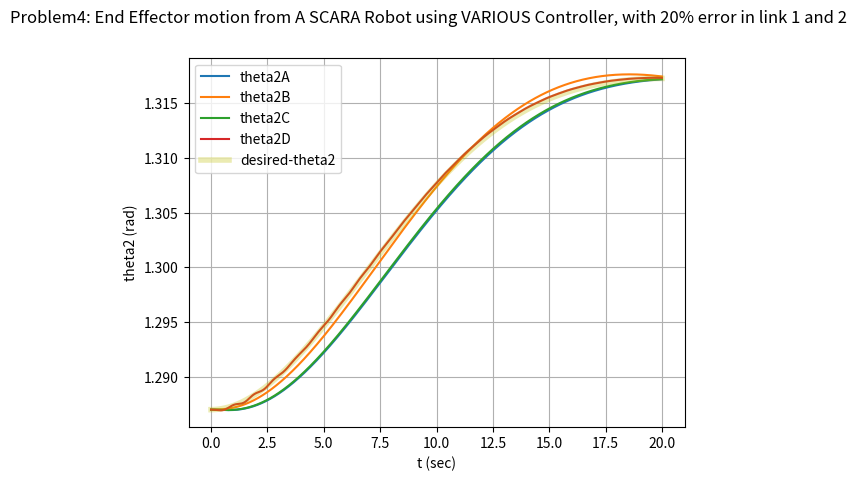

This chart was generated by the following Python code:
import numpy as np
from scipy.integrate import odeint
import matplotlib.pyplot as plt
import math
from mpl_toolkits.mplot3d import axes3d
from numpy import sin, cos, pi, outer, ones, size, linspace

# Parameters
# For Arm1
l1 = 0.3   # m, Length of arm1
r1 = l1/2
R1 = 0.02   # m, Radius of Arm 1
D1 = 400    # kg/m^3, Density of Arm 1
m1 = (math.pi * R1 * R1 * l1) * D1      # kg, Mass of Arm 1
J1 = (1 / 3) * m1 * l1 * l1     # Inertia about end point for Arm1

# For Arm2
l2 = 0.2     # m,Length of Arm2
r2 = l2/2
R2 = 0.02       # m, Radius of Arm 2
D2 = 1000       # kg/m^3, Density of Arm 2
m2 = (math.pi * R2 * R2 * l2) * D2     # kg, Mass of Arm 2
J2 = (1 / 3) * m2 * l2 * l2             # Inertia about end point for Arm2]

# For Arm3
l3 = 0.1      # m,Length of Arm2
r3 = l3/2
R3 = 0.02       # m, Radius of Arm 2
D3 = 1000       # kg/m^3, Density of Arm 2
m3 = (math.pi * R3 * R3 * l3) * D3     # kg, Mass of Arm 2
J3 = (1 / 3) * m3 * l3 * l3            # Inertia about end point for Arm2]



# New parameters with 20% error

# For Arm1
l1_e = 0.3*0.8   # m, Length of arm1
r1_e = l1/2
m1_e = (math.pi * R1 * R1 * l1_e) * D1      # kg, Mass of Arm 1
J1_e = (1 / 3) * m1 * l1_e * l1_e     # Inertia about end point for Arm1

# For Arm2
l2_e = 0.2*0.8   # m,Length of Arm2
r2_e = l2/2
m2_e = (math.pi * R2 * R2 * l2_e) * D2     # kg, Mass of Arm 2
J2_e = (1 / 3) * m2 * l2_e * l2_e             # Inertia about end point for Arm2]

# For Arm3
l3_e = 0.1      # m,Length of Arm2
r3_e = l3/2
m3_e = (math.pi * R3 * R3 * l3_e) * D3     # kg, Mass of Arm 2
J3_e = (1 / 3) * m3 * l3_e * l3_e            # Inertia about end point for Arm2


# Motor dynamics

J = np.array([[0.01, 0, 0], [0.01, 0, 0], [0.01, 0, 0]])
B = np.array([[0.001, 0, 0], [0.001, 0, 0], [0.001, 0, 0]])

E1 = []
E2 = []
E3 = []
T = []
g = 9.81


def inversek(x, y, z, l1, l2, l3):
    theta2 = np.arccos((x*x + y*y - l1*l1 - l2*l2)/(2*l1*l2))
    theta1 = np.arctan(y/x) - np.arctan((l2*np.sin(theta2)/(l1 + l2*np.cos(theta2))))

    d = 0.3 - l3 - z

    return theta1, theta2, d


def inversevelocity(theta1, theta2, yd, l1, l2, l3):
    theta1d = (np.sin(theta1+theta2)/(l1*np.sin(theta2)))*yd
    theta2d = ((l2*np.sin(theta1 + theta2) + l1*np.sin(theta1)) / (l1 * l2* np.sin(theta2))) * yd
    return theta1d, theta2d


def inverseacceleation(theta1, theta2, theta1d, theta2d, yd, ydd, l1, l2, l3):
    theta1dd = ydd*(np.sin(theta1+theta2)/(l1*np.sin(theta2))) + \
               ((np.sin(theta2)*cos(theta1+theta2)*(theta1d + theta2d) - np.sin(theta1+theta2)*np.cos(theta2)*theta2d)*yd)/(l1*np.sin(theta2)*np.sin(theta2))

    theta2dd = -theta1dd - (ydd*np.sin(theta1))/(l2*np.sin(theta2)) + (yd*np.sin(theta1 - theta2))/(l2*np.sin(theta2)*np.sin(theta2))

    return theta1dd, theta2dd


# function that returns dy/dt
def modelD(y, t, m1, m2, m3, l1, l2, l3, r1, r2, r3, J1, J2, J3, g, yda, ydb):
    theta1 = y[0]
    theta1d = y[1]
    theta2 = y[2]
    theta2d = y[3]
    d = y[4]
    dd = y[5]

    y_des = 0.06 - (0.15 * t * t) / (tf * tf) + (0.1 * t * t * t) / (tf * tf * tf)
    yd_des = -(0.3 * t) / (tf * tf) + (0.3 * t * t) / (tf * tf * tf)
    ydd_des = -0.3 / (tf * tf) + (0.6 * t) / (tf * tf * tf)

    Q = inversek(0.4, y_des, 0.1, l1, l2, l3)
    d_theta1 = Q[0]
    d_theta2 = Q[1]
    d_d = Q[2]

    Qd = inversevelocity(d_theta1, d_theta2, yd_des, l1, l2, l3)
    d_theta1d = Qd[0]
    d_theta2d = Qd[1]

    Qdd = inverseacceleation(d_theta1, d_theta2, d_theta1d, d_theta2d, yd_des, ydd_des, l1, l2, l3)
    d_theta1dd = Qdd[0]
    d_theta2dd = Qdd[1]

    alpha = J1 + r1 * r1 * m1 + l1 * l1 * m2 + l1 * l1 * m3
    beta = J2 + J3 + l2 * l2 * m3 + m2 * r2 * r2
    gamma = l1 * l2 * m3 + l1 * r2 * m2

    alpha_e = J1_e + r1_e * r1_e * m1_e + l1_e * l1_e * m2_e + l1_e * l1_e * m3_e
    beta_e = J2_e + J3_e + l2_e * l2_e * m3_e + m2_e * r2_e * r2_e
    gamma_e = l1_e * l2_e * m3_e + l1_e * r2_e * m2_e

    e1 = d_theta1 - theta1
    E1.append(e1)
    e1_d = d_theta1d - theta1d

    e2 = d_theta2 - theta2
    e2_d = d_theta2d - theta2d
    E2.append(e2)

    e3 = d_d - d
    E3.append(e3)
    e3_d = 0 - dd

    Kp = np.array([[100, 0, 0],
                   [0, 100, 0],
                   [0, 0, 100]])

    Kd = np.array([[1, 0, 0],
                   [0, 1, 0],
                   [0, 0, 1]])

    # Dynamics for controller (with error)
    MM_e = np.array([[alpha_e + beta_e + 2 * gamma_e * np.cos(theta2), beta_e + 2 * gamma_e * np.cos(theta2), 0],
                   [beta_e + 2 * gamma_e * np.cos(theta2), beta_e, 0],
                   [0, 0, m3_e]]) + J
    C_e = np.array([[-gamma_e * np.sin(theta2) * theta2d, -gamma_e * np.sin(theta2) * (theta2d + theta1d), 0],
                  [gamma_e * np.sin(theta2) * theta1d, 0, 0],
                  [0, 0, 0]]) + B
    G_e = np.transpose(np.array([0, 0, m3_e * g]))

    # [redacted]

    MM = np.array([[alpha + beta + 2*gamma*np.cos(theta2), beta + 2*gamma*np.cos(theta2), 0],
                   [beta + 2*gamma*np.cos(theta2), beta, 0],
                   [0, 0, m3]]) + J
    C = np.array([[-gamma*np.sin(theta2)*theta2d, -gamma*np.sin(theta2)*(theta2d + theta1d), 0],
                  [gamma*np.sin(theta2)*theta1d, 0, 0],
                  [0, 0, 0]]) + B
    G = np.transpose(np.array([0, 0, m3*g]))

    aq = np.transpose([d_theta1dd, d_theta2dd, 0]) - np.matmul(Kd, np.transpose([-e1_d, -e2_d, -e3_d])) - np.matmul(Kp, np.transpose([-e1, -e2, -e3]))

    U = np.matmul(MM_e, aq) + np.matmul(C_e, np.transpose([theta1d, theta2d, dd])) + G_e

    W = (U - np.matmul(C, np.transpose([theta1d, theta2d, dd])) - G)

    dydt = np.matmul(np.linalg.inv(MM), W)

    yd = np.array([theta1d, dydt[0], theta2d, dydt[1], dd, dydt[2]])
    return yd


# function that returns dy/dt
def modelC(y, t, m1, m2, m3, l1, l2, l3, r1, r2, r3, J1, J2, J3, g, yda, ydb):
    theta1 = y[0]
    theta1d = y[1]
    theta2 = y[2]
    theta2d = y[3]
    d = y[4]
    dd = y[5]

    y_des = 0.06 - (0.15 * t * t) / (tf * tf) + (0.1 * t * t * t) / (tf * tf * tf)
    yd_des = -(0.3 * t) / (tf * tf) + (0.3 * t * t) / (tf * tf * tf)
    ydd_des = -0.3 / (tf * tf) + (0.6 * t) / (tf * tf * tf)

    Q = inversek(0.4, y_des, 0.1, l1, l2, l3)
    d_theta1 = Q[0]
    d_theta2 = Q[1]
    d_d = Q[2]

    Qd = inversevelocity(d_theta1, d_theta2, yd_des, l1, l2, l3)
    d_theta1d = Qd[0]
    d_theta2d = Qd[1]

    Qdd = inverseacceleation(d_theta1, d_theta2, d_theta1d, d_theta2d, yd_des, ydd_des, l1, l2, l3)
    d_theta1dd = Qdd[0]
    d_theta2dd = Qdd[1]

    alpha = J1 + r1 * r1 * m1 + l1 * l1 * m2 + l1 * l1 * m3
    beta = J2 + J3 + l2 * l2 * m3 + m2 * r2 * r2
    gamma = l1 * l2 * m3 + l1 * r2 * m2

    alpha_e = J1_e + r1_e * r1_e * m1_e + l1_e * l1_e * m2_e + l1_e * l1_e * m3_e
    beta_e = J2_e + J3_e + l2_e * l2_e * m3_e + m2_e * r2_e * r2_e
    gamma_e = l1_e * l2_e * m3_e + l1_e * r2_e * m2_e

    e1 = d_theta1 - theta1
    E1.append(e1)
    e1_d = d_theta1d - theta1d

    e2 = d_theta2 - theta2
    e2_d = d_theta2d - theta2d
    E2.append(e2)

    e3 = d_d - d
    E3.append(e3)
    e3_d = 0 - dd

    # Computed torque calculation:

    MM_Des = np.array([[0, beta_e + 2*gamma_e*np.cos(d_theta2), 0],
                   [beta_e + 2*gamma_e*np.cos(d_theta2), 0, 0],
                   [0, 0, 0]])

    C_des = np.array([[-gamma_e * np.sin(d_theta2) * d_theta2d, -gamma_e * np.sin(d_theta2) * (d_theta2d + d_theta1d), 0],
                  [gamma_e * np.sin(d_theta2) * d_theta1d, 0, 0],
                  [0, 0, 0]]) + B

    G_des = np.transpose(np.array([0, 0, m3_e * g]))

    # [redacted]

    u1 = 2 * e1 + 1 * e1_d + (alpha_e + beta_e + 2*gamma_e*np.cos(d_theta2) + 0.01)*d_theta1dd + np.matmul(MM_Des[0], np.transpose([d_theta1dd, d_theta2dd, 0])) + \
         np.matmul(C_des[0], np.transpose([d_theta1d, d_theta2d, 0]))
    u2 = 2 * e2 + 1 * e2_d + (beta_e + 0.01)*d_theta2dd + np.matmul(MM_Des[1], np.transpose([d_theta1dd, d_theta2dd, 0])) + \
         np.matmul(C_des[1], np.transpose([d_theta1d, d_theta2d, 0]))
    u3 = 50 * e3 + 0.001 * e3_d + G_des[2]

    MM = np.array([[alpha + beta + 2*gamma*np.cos(theta2), beta + 2*gamma*np.cos(theta2), 0],
                   [beta + 2*gamma*np.cos(theta2), beta, 0],
                   [0, 0, m3]]) + J
    C = np.array([[-gamma*np.sin(theta2)*theta2d, -gamma*np.sin(theta2)*(theta2d + theta1d), 0],
                  [gamma*np.sin(theta2)*theta1d, 0, 0],
                  [0, 0, 0]]) + B
    G = np.transpose(np.array([0, 0, m3*g]))

    U = np.transpose(np.array([u1, u2, u3]))

    W = (U - np.matmul(C, np.transpose([theta1d, theta2d, dd])) - G)

    dydt = np.matmul(np.linalg.inv(MM), W)

    yd = np.array([theta1d, dydt[0], theta2d, dydt[1], dd, dydt[2]])
    return yd


# function that returns dy/dt
def modelB(y, t, m1, m2, m3, l1, l2, l3, r1, r2, r3, J1, J2, J3, g, yda, ydb):
    theta1 = y[0]
    theta1d = y[1]
    theta2 = y[2]
    theta2d = y[3]
    d = y[4]
    dd = y[5]

    y_des = 0.06 - (0.15 * t * t) / (tf * tf) + (0.1 * t * t * t) / (tf * tf * tf)
    yd_des = -(0.3 * t) / (tf * tf) + (0.3 * t * t) / (tf * tf * tf)
    ydd_des = -0.3 / (tf * tf) + (0.6 * t) / (tf * tf * tf)

    Q = inversek(0.4, y_des, 0.1, l1, l2, l3)
    d_theta1 = Q[0]
    d_theta2 = Q[1]
    d_d = Q[2]

    Qd = inversevelocity(d_theta1, d_theta2, yd_des, l1, l2, l3)
    d_theta1d = Qd[0]
    d_theta2d = Qd[1]

    Qdd = inverseacceleation(d_theta1, d_theta2, d_theta1d, d_theta2d, yd_des, ydd_des, l1, l2, l3)
    d_theta1dd = Qdd[0]
    d_theta2dd = Qdd[1]

    alpha = J1 + r1 * r1 * m1 + l1 * l1 * m2 + l1 * l1 * m3
    beta = J2 + J3 + l2 * l2 * m3 + m2 * r2 * r2
    gamma = l1 * l2 * m3 + l1 * r2 * m2

    alpha_e = J1_e + r1_e * r1_e * m1_e + l1_e * l1_e * m2_e + l1_e * l1_e * m3_e
    beta_e = J2_e + J3_e + l2_e * l2_e * m3_e + m2_e * r2_e * r2_e
    gamma_e = l1_e * l2_e * m3_e + l1_e * r2_e * m2_e

    e1 = d_theta1 - theta1
    E1.append(e1)
    e1_d = d_theta1d - theta1d

    e2 = d_theta2 - theta2
    e2_d = d_theta2d - theta2d
    E2.append(e2)

    e3 = d_d - d
    E3.append(e3)
    e3_d = 0 - dd

    # [redacted]

    u1 = 2 * e1 + 1 * e1_d + (alpha_e + beta_e + 2*gamma_e*np.cos(d_theta2) + 0.01)*d_theta1dd
    u2 = 2 * e2 + 1 * e2_d + + (beta_e + 0.01)*d_theta2dd
    u3 = 50*e3 + 0.001*e3_d + m3*g + m3_e*0

    MM = np.array([[alpha + beta + 2*gamma*np.cos(theta2), beta + 2*gamma*np.cos(theta2), 0],
                   [beta + 2*gamma*np.cos(theta2), beta, 0],
                   [0, 0, m3]]) + J
    C = np.array([[-gamma*np.sin(theta2)*theta2d, -gamma*np.sin(theta2)*(theta2d + theta1d), 0],
                  [gamma*np.sin(theta2)*theta1d, 0, 0],
                  [0, 0, 0]]) + B
    G = np.transpose(np.array([0, 0, m3*g]))

    U = np.transpose(np.array([u1, u2, u3]))

    W = (U - np.matmul(C, np.transpose([theta1d, theta2d, dd])) - G)

    dydt = np.matmul(np.linalg.inv(MM), W)

    yd = np.array([theta1d, dydt[0], theta2d, dydt[1], dd, dydt[2]])
    return yd


# function that returns dy/dt
def modelA(y, t, m1, m2, m3, l1, l2, l3, r1, r2, r3, J1, J2, J3, g, yda, ydb):
    theta1 = y[0]
    theta1d = y[1]
    theta2 = y[2]
    theta2d = y[3]
    d = y[4]
    dd = y[5]

    y_des = 0.06 - (0.15 * t * t) / (tf * tf) + (0.1 * t * t * t) / (tf * tf * tf)
    yd_des = -(0.3 * t) / (tf * tf) + (0.3 * t * t) / (tf * tf * tf)

    Q = inversek(0.4, y_des, 0.1, l1, l2, l3)
    d_theta1 = Q[0]
    d_theta2 = Q[1]
    d_d = Q[2]

    Qd = inversevelocity(d_theta1, d_theta2, yd_des, l1, l2, l3)
    d_theta1d = Qd[0]
    d_theta2d = Qd[1]

    alpha = J1 + r1 * r1 * m1 + l1 * l1 * m2 + l1 * l1 * m3
    beta = J2 + J3 + l2 * l2 * m3 + m2 * r2 * r2
    gamma = l1 * l2 * m3 + l1 * r2 * m2

    e1 = d_theta1 - theta1
    E1.append(e1)
    e1_d = d_theta1d - theta1d

    e2 = d_theta2 - theta2
    e2_d = d_theta2d - theta2d
    E2.append(e2)

    e3 = d_d - d
    E3.append(e3)
    e3_d = 0 - dd

    # [redacted]

    # Controller does not depend on length of links

    u1 = 2 * e1 + 1 * e1_d
    u2 = 2 * e2 + 1 * e2_d
    u3 = 50 * e3 + 0.001 * e3_d + m3 * g

    MM = np.array([[alpha + beta + 2*gamma*np.cos(theta2), beta + 2*gamma*np.cos(theta2), 0],
                   [beta + 2*gamma*np.cos(theta2), beta, 0],
                   [0, 0, m3]])
    C = np.array([[-gamma*np.sin(theta2)*theta2d, -gamma*np.sin(theta2)*(theta2d + theta1d), 0],
                  [gamma*np.sin(theta2)*theta1d, 0, 0],
                  [0, 0, 0]])
    G = np.transpose(np.array([0, 0, m3*g]))

    U = np.transpose(np.array([u1, u2, u3]))

    W = (U - np.matmul(C, np.transpose([theta1d, theta2d, dd])) - G)

    dydt = np.matmul(np.linalg.inv(MM), W)

    yd = np.array([theta1d, dydt[0], theta2d, dydt[1], dd, dydt[2]])
    return yd


# initial condition
A = [0.4, 0.06, 0.1]
B = [0.4, 0.01, 0.1]

yda = inversek(A[0], A[1], A[2], l1, l2, l3)
ydb = inversek(B[0], B[1], B[2], l1, l2, 3)

y0 = np.array([yda[0], 0, yda[1], 0, yda[2], 0])

tf = 20


# time points
t = np.linspace(0, tf, num=1000)

# solve ODE
yA = odeint(modelA, y0, t, args=(m1, m2, m3, l1, l2, l3, r1, r2, r3, J1, J2, J3, g, yda, ydb))
yB = odeint(modelB, y0, t, args=(m1, m2, m3, l1, l2, l3, r1, r2, r3, J1, J2, J3, g, yda, ydb))
yC = odeint(modelC, y0, t, args=(m1, m2, m3, l1, l2, l3, r1, r2, r3, J1, J2, J3, g, yda, ydb))
yD = odeint(modelD, y0, t, args=(m1, m2, m3, l1, l2, l3, r1, r2, r3, J1, J2, J3, g, yda, ydb))


theta1D = yD[:, 0]
theta2D = yD[:, 2]
dD = yD[:, 4]

theta1C = yC[:, 0]
theta2C = yC[:, 2]
dC = yC[:, 4]

theta1B = yB[:, 0]
theta2B = yB[:, 2]
dB = yB[:, 4]

theta1A = yA[:, 0]
theta2A = yA[:, 2]
dA = yA[:, 4]


def forwardKinematicsx(theta1, theta2, l1, l2, l3):
    x = l1 * np.cos(theta1) + l2 * np.cos(theta1 + theta2)
    return x


def forwardKinematicsy(theta1, theta2, l1, l2, l3):
    y = l1 * np.sin(theta1) + l2 * np.sin(theta1 + theta2)
    return y


d_theta1 = np.zeros(1000)
d_theta2 = np.zeros(1000)
d_d = np.zeros(1000)
Ay = np.zeros(1000)
By = np.zeros(1000)
Cy = np.zeros(1000)
Dy = np.zeros(1000)
Ax = np.zeros(1000)
Bx = np.zeros(1000)
Cx = np.zeros(1000)
Dx = np.zeros(1000)
yd = np.zeros(1000)
xd = np.ones(1000)*0.4

for i in range(1000):
    yd[i] = 0.06 - (0.15*t[i]*t[i])/(tf*tf) + (0.1*t[i]*t[i]*t[i])/(tf*tf*tf)

    Q = inversek(0.4, yd[i], 0.1, l1, l2, l3)
    d_theta1[i] = Q[0]
    d_theta2[i] = Q[1]
    d_d[i] = Q[2]

    Ax[i] = forwardKinematicsx(theta1A[i], theta2A[i], l1, l2, l3)
    Bx[i] = forwardKinematicsx(theta1B[i], theta2B[i], l1, l2, l3)
    Cx[i] = forwardKinematicsx(theta1C[i], theta2C[i], l1, l2, l3)
    Dx[i] = forwardKinematicsx(theta1D[i], theta2D[i], l1, l2, l3)
    Ay[i] = forwardKinematicsy(theta1A[i], theta2A[i], l1, l2, l3)
    By[i] = forwardKinematicsy(theta1B[i], theta2B[i], l1, l2, l3)
    Cy[i] = forwardKinematicsy(theta1C[i], theta2C[i], l1, l2, l3)
    Dy[i] = forwardKinematicsy(theta1D[i], theta2D[i], l1, l2, l3)

fig = plt.figure()

# fig = plt.figure()
# plt.plot(t, Ay, label='theta1')
# plt.plot(t, By, label='theta1')
# plt.plot(t, Cy, label='theta1')
# plt.plot(t, Dy, label='theta1')
# plt.plot(t, yd, color='y', label='theta1', alpha=0.3, linewidth=4)
# plt.xlabel('t (sec)')
# plt.ylabel('y (m)')
# plt.legend(['Ay', 'By', 'Cy', 'Dy', 'desired-y-Trajectory'])


# plt.plot(t, Ax, label='theta1')
# plt.plot(t, Bx, label='theta1')
# plt.plot(t, Cx, label='theta1')
# plt.plot(t, Dx, label='theta1')
# plt.plot(t, xd, color='y', label='theta1', alpha=0.3, linewidth=4)
# plt.legend(['xA', 'xB', 'xC', 'xD', 'desired-x'])
# plt.xlabel('t (sec)')
# plt.ylabel('x (m)')

# fig = plt.figure()
# plt.plot(Ax, Ay, label='theta1')
# plt.plot(Bx, By, label='theta1')
# plt.plot(Cx, Cy, label='theta1')
# plt.plot(Dx, Dy, label='theta1')
# plt.plot(xd, yd, color='y', label='theta1', alpha=0.3, linewidth=4)
# plt.legend(['A', 'B', 'C', 'D', 'desired-Trajectory'])
# plt.xlabel('x (m)')
# plt.ylabel('y (m)')


# plt.plot(t, theta1A, label='theta1')
# plt.plot(t, theta1B, label='theta1')
# plt.plot(t, theta1C, label='theta1')
# plt.plot(t, theta1D, label='theta1')
# plt.plot(t, d_theta1, color='y', label='theta1', alpha=0.3, linewidth=4)
# plt.legend(['theta1A', 'theta1B', 'theta1C', 'theta1D', 'desired-theta1'])
# plt.xlabel('t (sec)')
# plt.ylabel('theta1 (rad)')

plt.plot(t, theta2A, label='theta1')
plt.plot(t, theta2B, label='theta1')
plt.plot(t, theta2C, label='theta1')
plt.plot(t, theta2D, label='theta1')
plt.plot(t, d_theta2, color='y', label='theta1', alpha=0.3, linewidth=4)
plt.legend(['theta2A', 'theta2B', 'theta2C', 'theta2D', 'desired-theta2'])
plt.xlabel('t (sec)')
plt.ylabel('theta2 (rad)')


fig.suptitle('Problem4: End Effector motion from A SCARA Robot using VARIOUS Controller, with 20% error in link 1 and 2')

plt.grid()
plt.show()

